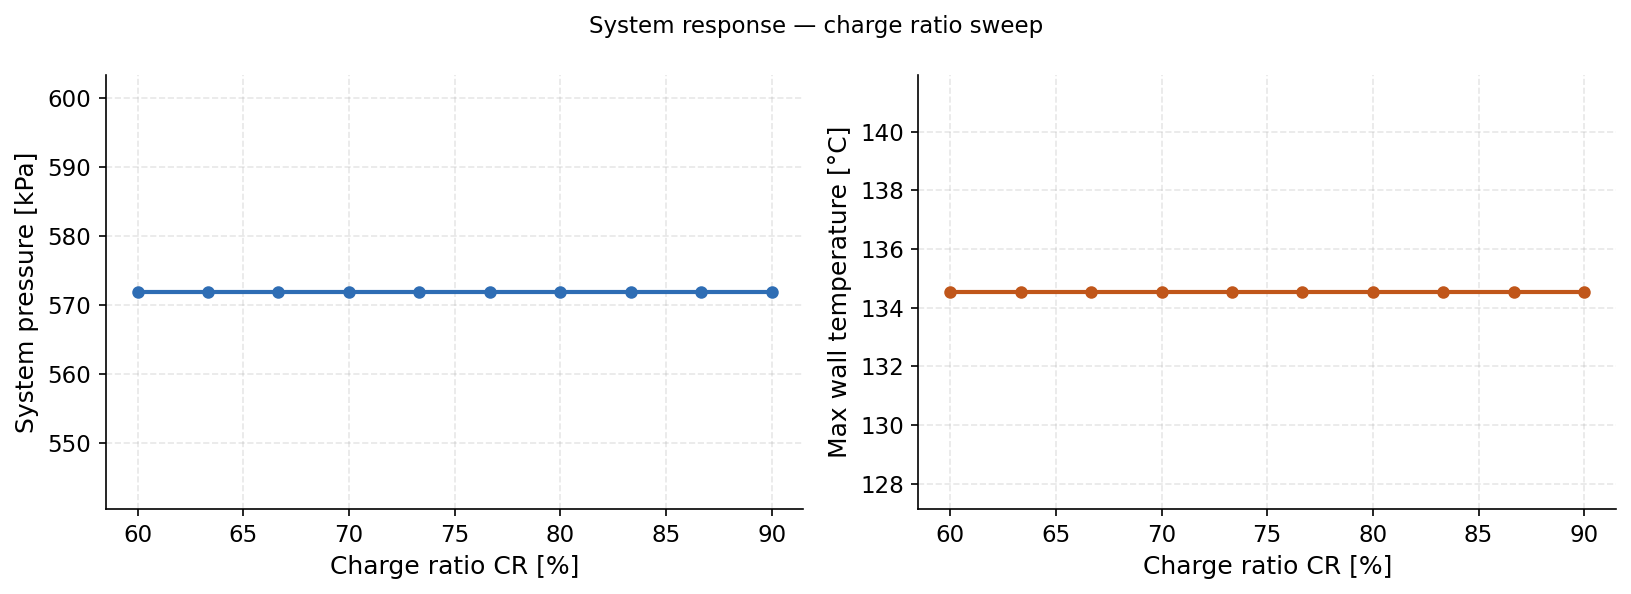

The table this chart was drawn from, first rows:
param_name, param_value, converged, m_dot_gs, P_high_kPa, P_low_kPa, T_wall_max_C, Q_evap_W, Q_cond_W, W_pump_W, COP, pump_dP_kPa, HTC_avg, x_out, T_wall_avg_C, dP_evap_kPa, G_ch, subcooling_K, dP_cond_kPa, NTU, charge_ratio_pct
charge_ratio, 0.6, True, 2.655, 571.9, 571.7, 134.5, 605, 535.8, 0.000422, 1433520, 0.1568, 1751, 1.0, 95.56, 0.1305, 48.28, 13.88, 0.02618, 2.592, 60.0
charge_ratio, 0.6333, True, 2.655, 571.9, 571.7, 134.5, 605, 535.8, 0.000422, 1433520, 0.1568, 1751, 1.0, 95.56, 0.1305, 48.28, 13.88, 0.02618, 2.592, 63.33
charge_ratio, 0.6667, True, 2.655, 571.9, 571.7, 134.5, 605, 535.8, 0.000422, 1433520, 0.1568, 1751, 1.0, 95.56, 0.1305, 48.28, 13.88, 0.02618, 2.592, 66.67
charge_ratio, 0.7, True, 2.655, 571.9, 571.7, 134.5, 605, 535.8, 0.000422, 1433520, 0.1568, 1751, 1.0, 95.56, 0.1305, 48.28, 13.88, 0.02618, 2.592, 70.0
charge_ratio, 0.7333, True, 2.655, 571.9, 571.7, 134.5, 605, 535.8, 0.000422, 1433520, 0.1568, 1751, 1.0, 95.56, 0.1305, 48.28, 13.88, 0.02618, 2.592, 73.33
charge_ratio, 0.7667, True, 2.655, 571.9, 571.7, 134.5, 605, 535.8, 0.000422, 1433520, 0.1568, 1751, 1.0, 95.56, 0.1305, 48.28, 13.88, 0.02618, 2.592, 76.67
charge_ratio, 0.8, True, 2.655, 571.9, 571.7, 134.5, 605, 535.8, 0.000422, 1433520, 0.1568, 1751, 1.0, 95.56, 0.1305, 48.28, 13.88, 0.02618, 2.592, 80.0
charge_ratio, 0.8333, True, 2.655, 571.9, 571.7, 134.5, 605, 535.8, 0.000422, 1433520, 0.1568, 1751, 1.0, 95.56, 0.1305, 48.28, 13.88, 0.02618, 2.592, 83.33
charge_ratio, 0.8667, True, 2.655, 571.9, 571.7, 134.5, 605, 535.8, 0.000422, 1433520, 0.1568, 1751, 1.0, 95.56, 0.1305, 48.28, 13.88, 0.02618, 2.592, 86.67
charge_ratio, 0.9, True, 2.655, 571.9, 571.7, 134.5, 605, 535.8, 0.000422, 1433520, 0.1568, 1751, 1.0, 95.56, 0.1305, 48.28, 13.88, 0.02618, 2.592, 90.0
